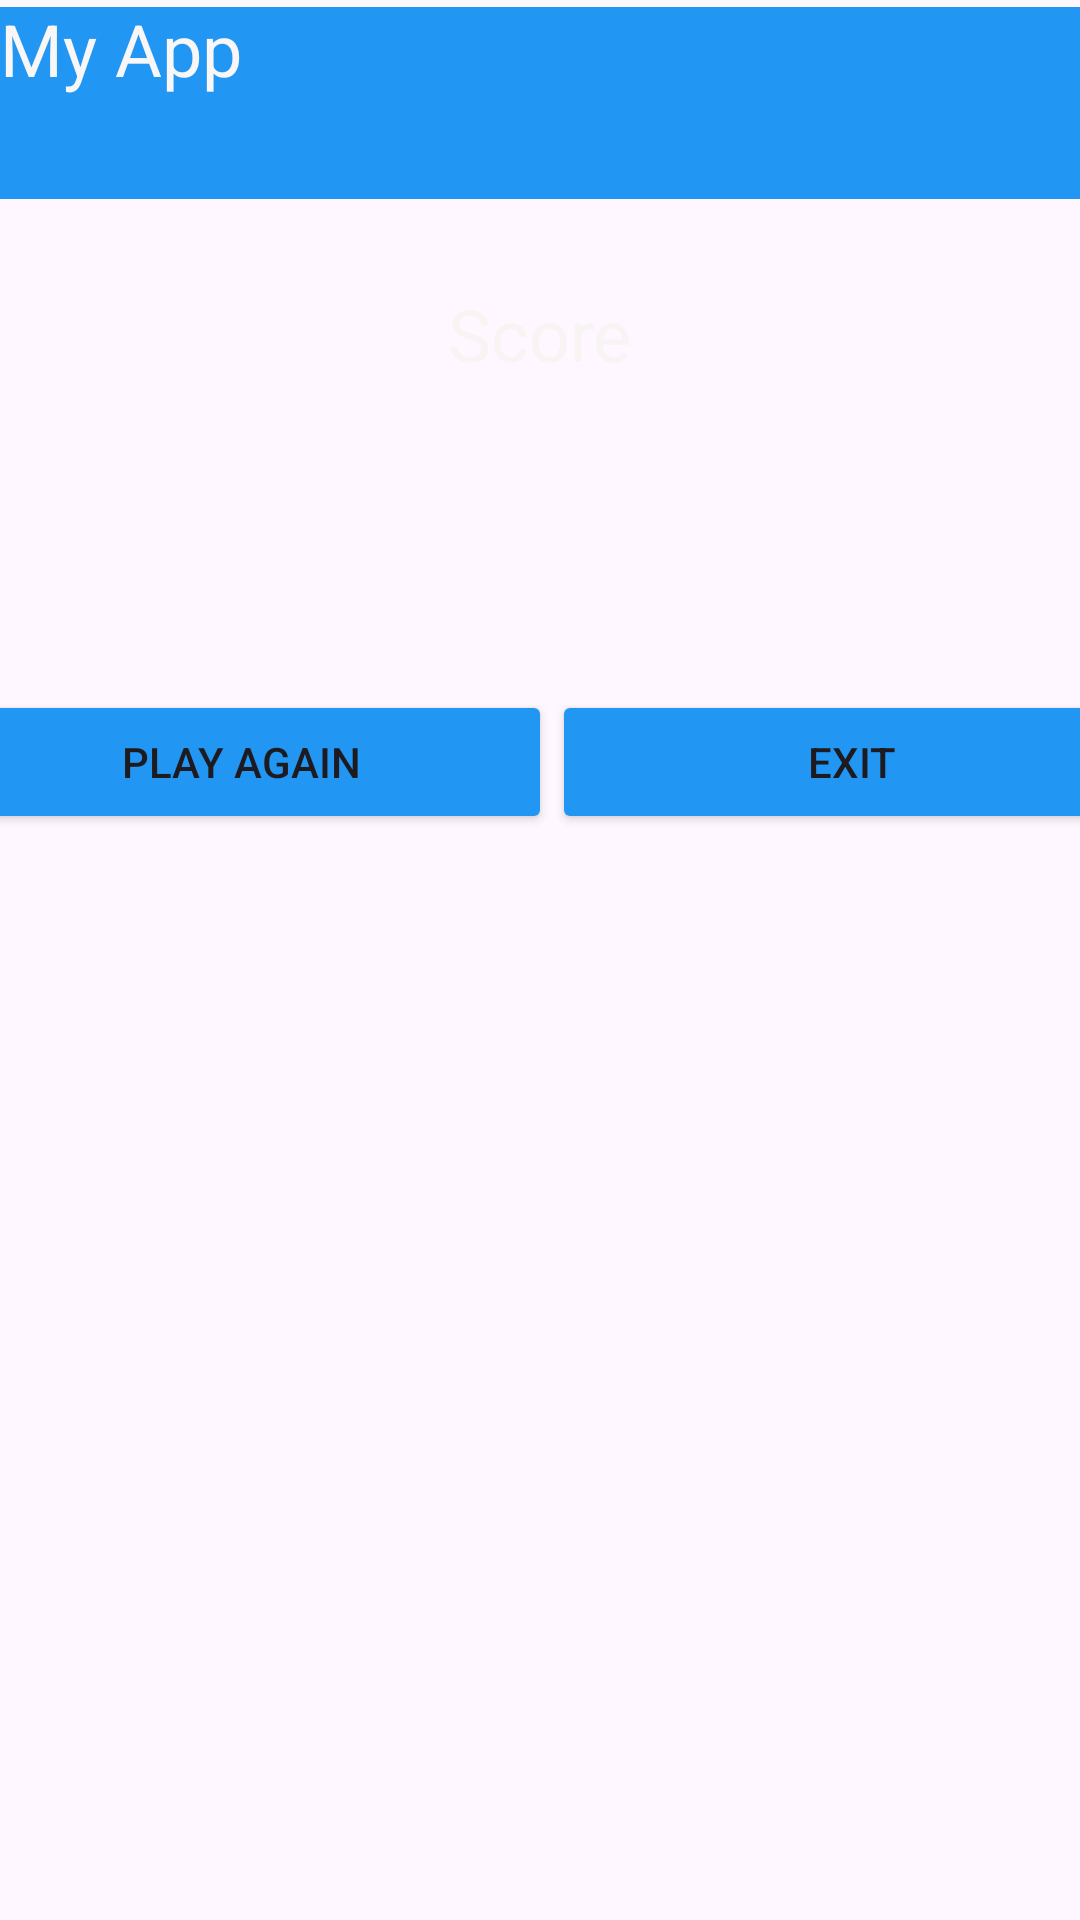

The Android layout XML behind this screen, and the referenced resources:
<!-- AndroidManifest.xml: application theme Theme.Challenge_3 -->
<!-- res/layout/results.xml -->
<?xml version="1.0" encoding="utf-8"?>
<androidx.constraintlayout.widget.ConstraintLayout xmlns:android="http://schemas.android.com/apk/res/android"
    xmlns:app="http://schemas.android.com/apk/res-auto"
    xmlns:tools="http://schemas.android.com/tools"
    android:layout_width="match_parent"
    android:background="@drawable/wallpaper_chal_3"
    android:layout_height="match_parent">

    <TextView
        android:id="@+id/textView12"
        android:layout_width="214dp"
        android:layout_height="43dp"
        android:layout_marginBottom="40dp"
        android:text="@string/congrats"
        android:textAlignment="center"
        android:textColor="#F8F4F4"
        android:textSize="24sp"
        app:layout_constraintBottom_toTopOf="@+id/txtResults"
        app:layout_constraintEnd_toEndOf="parent"
        app:layout_constraintHorizontal_bias="0.497"
        app:layout_constraintStart_toStartOf="parent" />

    <androidx.appcompat.widget.Toolbar
        android:id="@+id/toolbar2"
        android:layout_width="409dp"
        android:layout_height="wrap_content"
        android:layout_marginTop="4dp"
        android:background="?attr/colorPrimary"
        android:backgroundTint="#2196F3"
        android:minHeight="?attr/actionBarSize"
        android:theme="?attr/actionBarTheme"
        app:layout_constraintBottom_toTopOf="@+id/textView12"
        app:layout_constraintEnd_toEndOf="parent"
        app:layout_constraintHorizontal_bias="1.0"
        app:layout_constraintStart_toStartOf="parent"
        app:layout_constraintTop_toTopOf="parent"
        app:layout_constraintVertical_bias="0.033"
        tools:ignore="UnknownIdInLayout" />

    <TextView
        android:id="@+id/textView7"
        android:layout_width="wrap_content"
        android:layout_height="wrap_content"
        android:text="@string/my_app_3"
        android:textColor="#F8F6F6"
        android:textColorLink="#EDEAEA"
        android:textSize="24sp"
        tools:layout_editor_absoluteX="16dp"
        tools:layout_editor_absoluteY="16dp"
        tools:ignore="MissingConstraints" />

    <TextView
        android:id="@+id/txtResults"
        android:layout_width="214dp"
        android:layout_height="43dp"
        android:layout_marginBottom="92dp"
        android:text="@string/score_final"
        android:textAlignment="center"
        android:textColor="#F8F4F4"
        android:textSize="24sp"
        app:layout_constraintBottom_toTopOf="@+id/linearLayout3"
        app:layout_constraintEnd_toEndOf="parent"
        app:layout_constraintHorizontal_bias="0.497"
        app:layout_constraintStart_toStartOf="parent" />

    <LinearLayout
        android:id="@+id/linearLayout3"
        android:layout_width="407dp"
        android:layout_height="382dp"
        android:layout_marginBottom="28dp"
        android:orientation="horizontal"
        app:layout_constraintBottom_toBottomOf="parent"
        app:layout_constraintEnd_toEndOf="parent"
        app:layout_constraintStart_toStartOf="parent">

        <Button
            android:id="@+id/btnPlayAgain"
            android:layout_width="95dp"
            android:layout_height="wrap_content"
            android:layout_weight="1"
            android:backgroundTint="#2196F3"
            android:text="@string/play_again"
            tools:ignore="ButtonStyle" />

        <Button
            android:id="@+id/btnExit"
            android:layout_width="wrap_content"
            android:layout_height="wrap_content"
            android:layout_weight="1"
            android:backgroundTint="#2196F3"
            android:text="@string/exit"
            tools:ignore="ButtonStyle" />
    </LinearLayout>

</androidx.constraintlayout.widget.ConstraintLayout>
<!-- resources referenced by this layout -->
<resources>
  <string name="congrats">Congrats</string>
  <string name="exit">Exit</string>
  <string name="my_app_3">My App</string>
  <string name="play_again">Play Again</string>
  <string name="score_final">Score</string>
  <style name="Theme.Challenge_3" parent="Base.Theme.Challenge_3" />
  <style name="Base.Theme.Challenge_3" parent="Theme.Material3.DayNight.NoActionBar">
          
          
      </style>
</resources>
